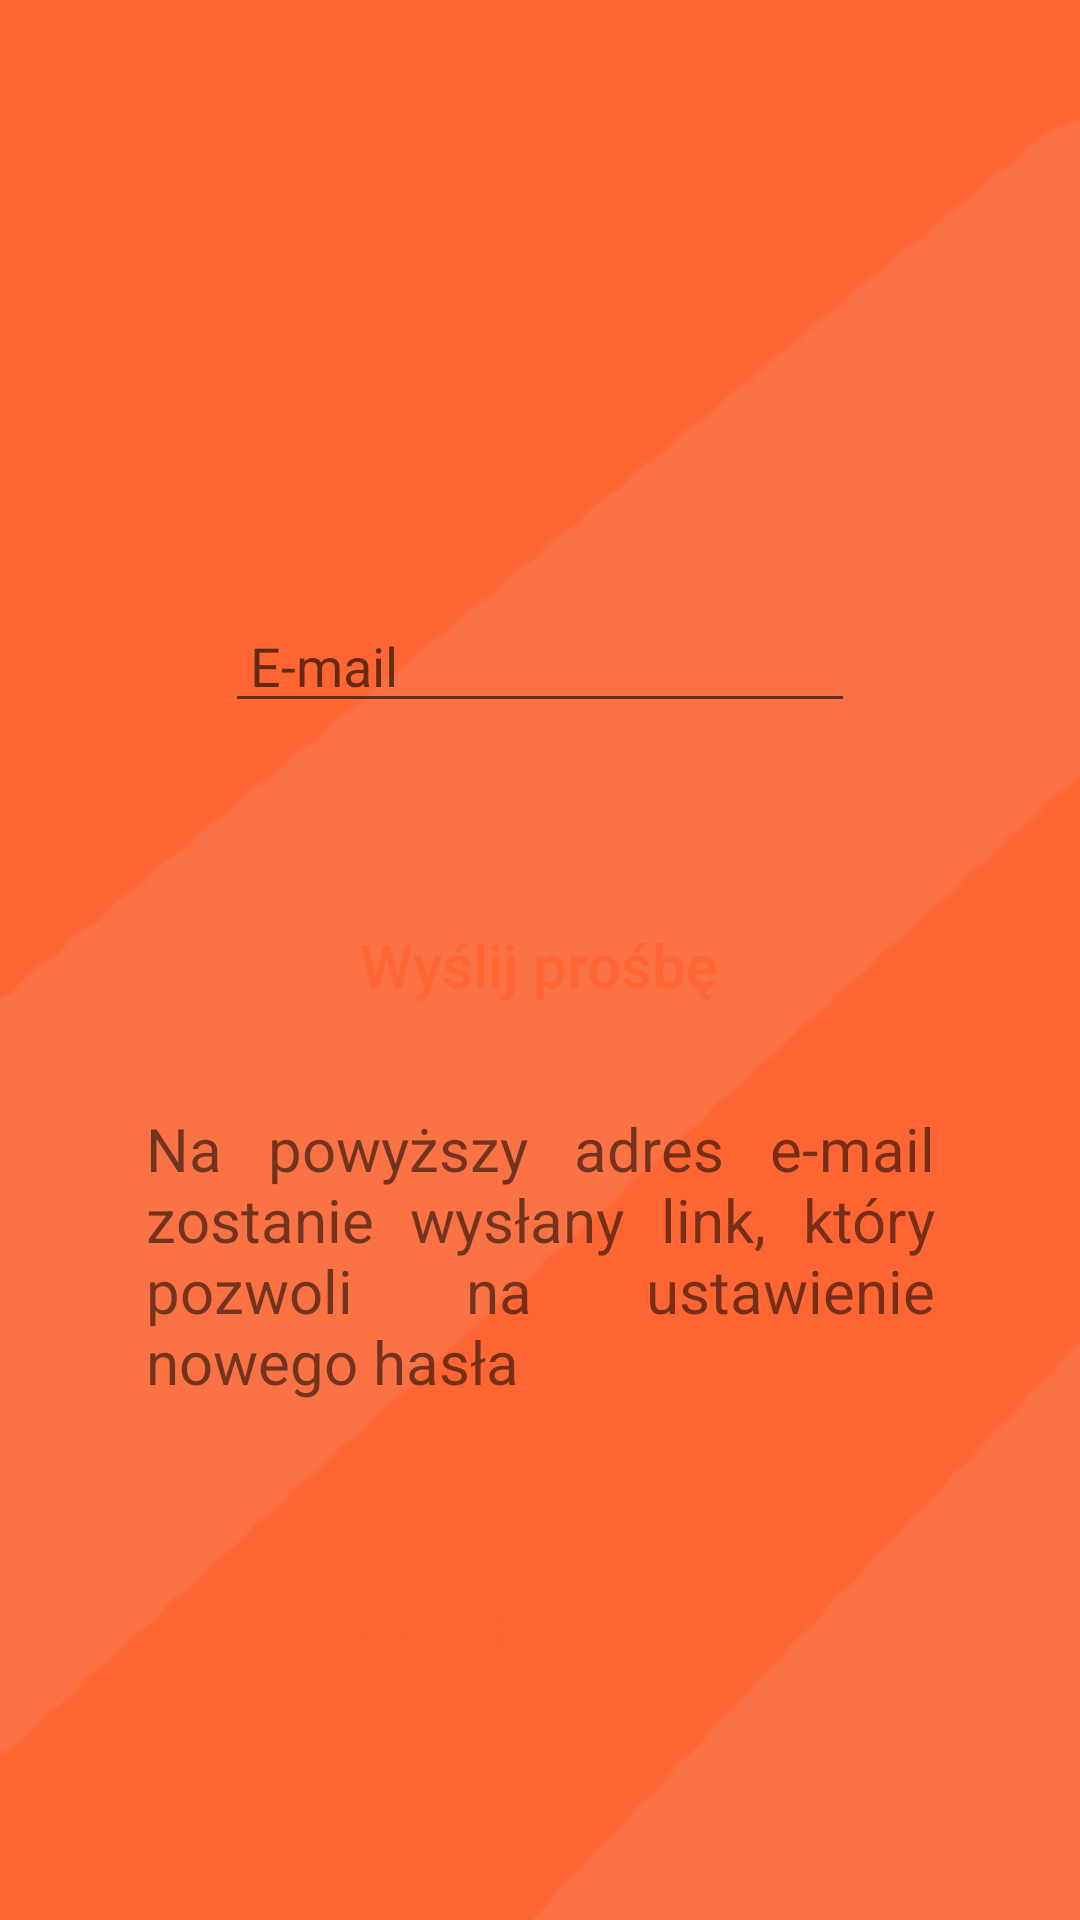

The Android layout XML behind this screen, and the referenced resources:
<!-- AndroidManifest.xml: application theme AppTheme.NoActionBar -->
<!-- res/layout/activity_forgot_password.xml -->
<?xml version="1.0" encoding="utf-8"?>
<androidx.constraintlayout.widget.ConstraintLayout xmlns:android="http://schemas.android.com/apk/res/android"
    xmlns:app="http://schemas.android.com/apk/res-auto"
    xmlns:tools="http://schemas.android.com/tools"
    android:layout_width="match_parent"
    android:layout_height="match_parent"
    android:background="@drawable/bg"
    tools:context=".Entrance.ForgotPasswordActivity">

    <EditText
        android:id="@+id/EmailEditText"
        android:layout_width="wrap_content"
        android:layout_height="wrap_content"
        android:layout_marginStart="8dp"
        android:layout_marginLeft="8dp"
        android:layout_marginTop="8dp"
        android:layout_marginEnd="8dp"
        android:layout_marginRight="8dp"
        android:layout_marginBottom="8dp"
        android:ems="10"
        android:hint=" E-mail"
        android:inputType="textPersonName"
        android:textColor="#FFFFFF"
        android:textColorHighlight="#ffffff"
        android:textColorLink="#ffffff"
        app:layout_constraintBottom_toBottomOf="parent"
        app:layout_constraintEnd_toEndOf="parent"
        app:layout_constraintStart_toStartOf="parent"
        app:layout_constraintTop_toTopOf="parent"
        app:layout_constraintVertical_bias="0.329" />

    <Button
        android:id="@+id/RequestButton"
        android:layout_width="200dp"
        android:layout_height="50dp"
        android:layout_marginStart="8dp"
        android:layout_marginTop="8dp"
        android:layout_marginEnd="8dp"
        android:layout_marginBottom="20dp"
        android:background="@drawable/custom_round_button"
        android:text="Wyślij prośbę"
        android:textAllCaps="false"
        android:textColor="#ff6633"
        android:textSize="20sp"
        app:layout_constraintBottom_toBottomOf="parent"
        app:layout_constraintEnd_toEndOf="parent"
        app:layout_constraintHorizontal_bias="0.497"
        app:layout_constraintStart_toStartOf="parent"
        app:layout_constraintTop_toBottomOf="@+id/EmailEditText"
        app:layout_constraintVertical_bias="0.148" />

    <TextView
        android:id="@+id/textView3"
        android:layout_width="263dp"
        android:layout_height="166dp"
        android:layout_marginStart="8dp"
        android:layout_marginTop="30dp"
        android:layout_marginEnd="8dp"
        android:layout_marginBottom="20dp"
        android:justificationMode="inter_word"
        android:text="Na powyższy adres e-mail zostanie wysłany link, który pozwoli na ustawienie nowego hasła"
        android:textSize="20sp"
        app:layout_constraintBottom_toBottomOf="parent"
        app:layout_constraintEnd_toEndOf="parent"
        app:layout_constraintStart_toStartOf="parent"
        app:layout_constraintTop_toTopOf="parent"
        app:layout_constraintVertical_bias="0.8"
        app:layout_constraintTop_toBottomOf="@+id/RequestButton"/>

    <Button
        android:id="@+id/MainButton"
        android:layout_width="200dp"
        android:layout_height="50dp"
        android:layout_marginStart="8dp"
        android:layout_marginTop="8dp"
        android:layout_marginEnd="8dp"
        android:layout_marginBottom="20dp"
        android:background="@drawable/custom_round_button"
        android:text="Powrót do menu"
        android:textAllCaps="false"
        android:textColor="#ff6633"
        android:textSize="20sp"
        app:layout_constraintBottom_toBottomOf="parent"
        app:layout_constraintEnd_toEndOf="parent"
        app:layout_constraintHorizontal_bias="0.497"
        app:layout_constraintStart_toStartOf="parent"
        app:layout_constraintTop_toBottomOf="@+id/EmailEditText"
        app:layout_constraintVertical_bias="0.841"
        app:srcCompat="@drawable/ic_action_lang" />

</androidx.constraintlayout.widget.ConstraintLayout>
<!-- resources referenced by this layout -->
<resources>
  <!-- drawable bg: jpg bitmap (drawable, 23340 bytes) -->
  <style name="AppTheme.NoActionBar">
          <item name="windowActionBar">false</item>
          <item name="windowNoTitle">true</item>
      </style>
</resources>
